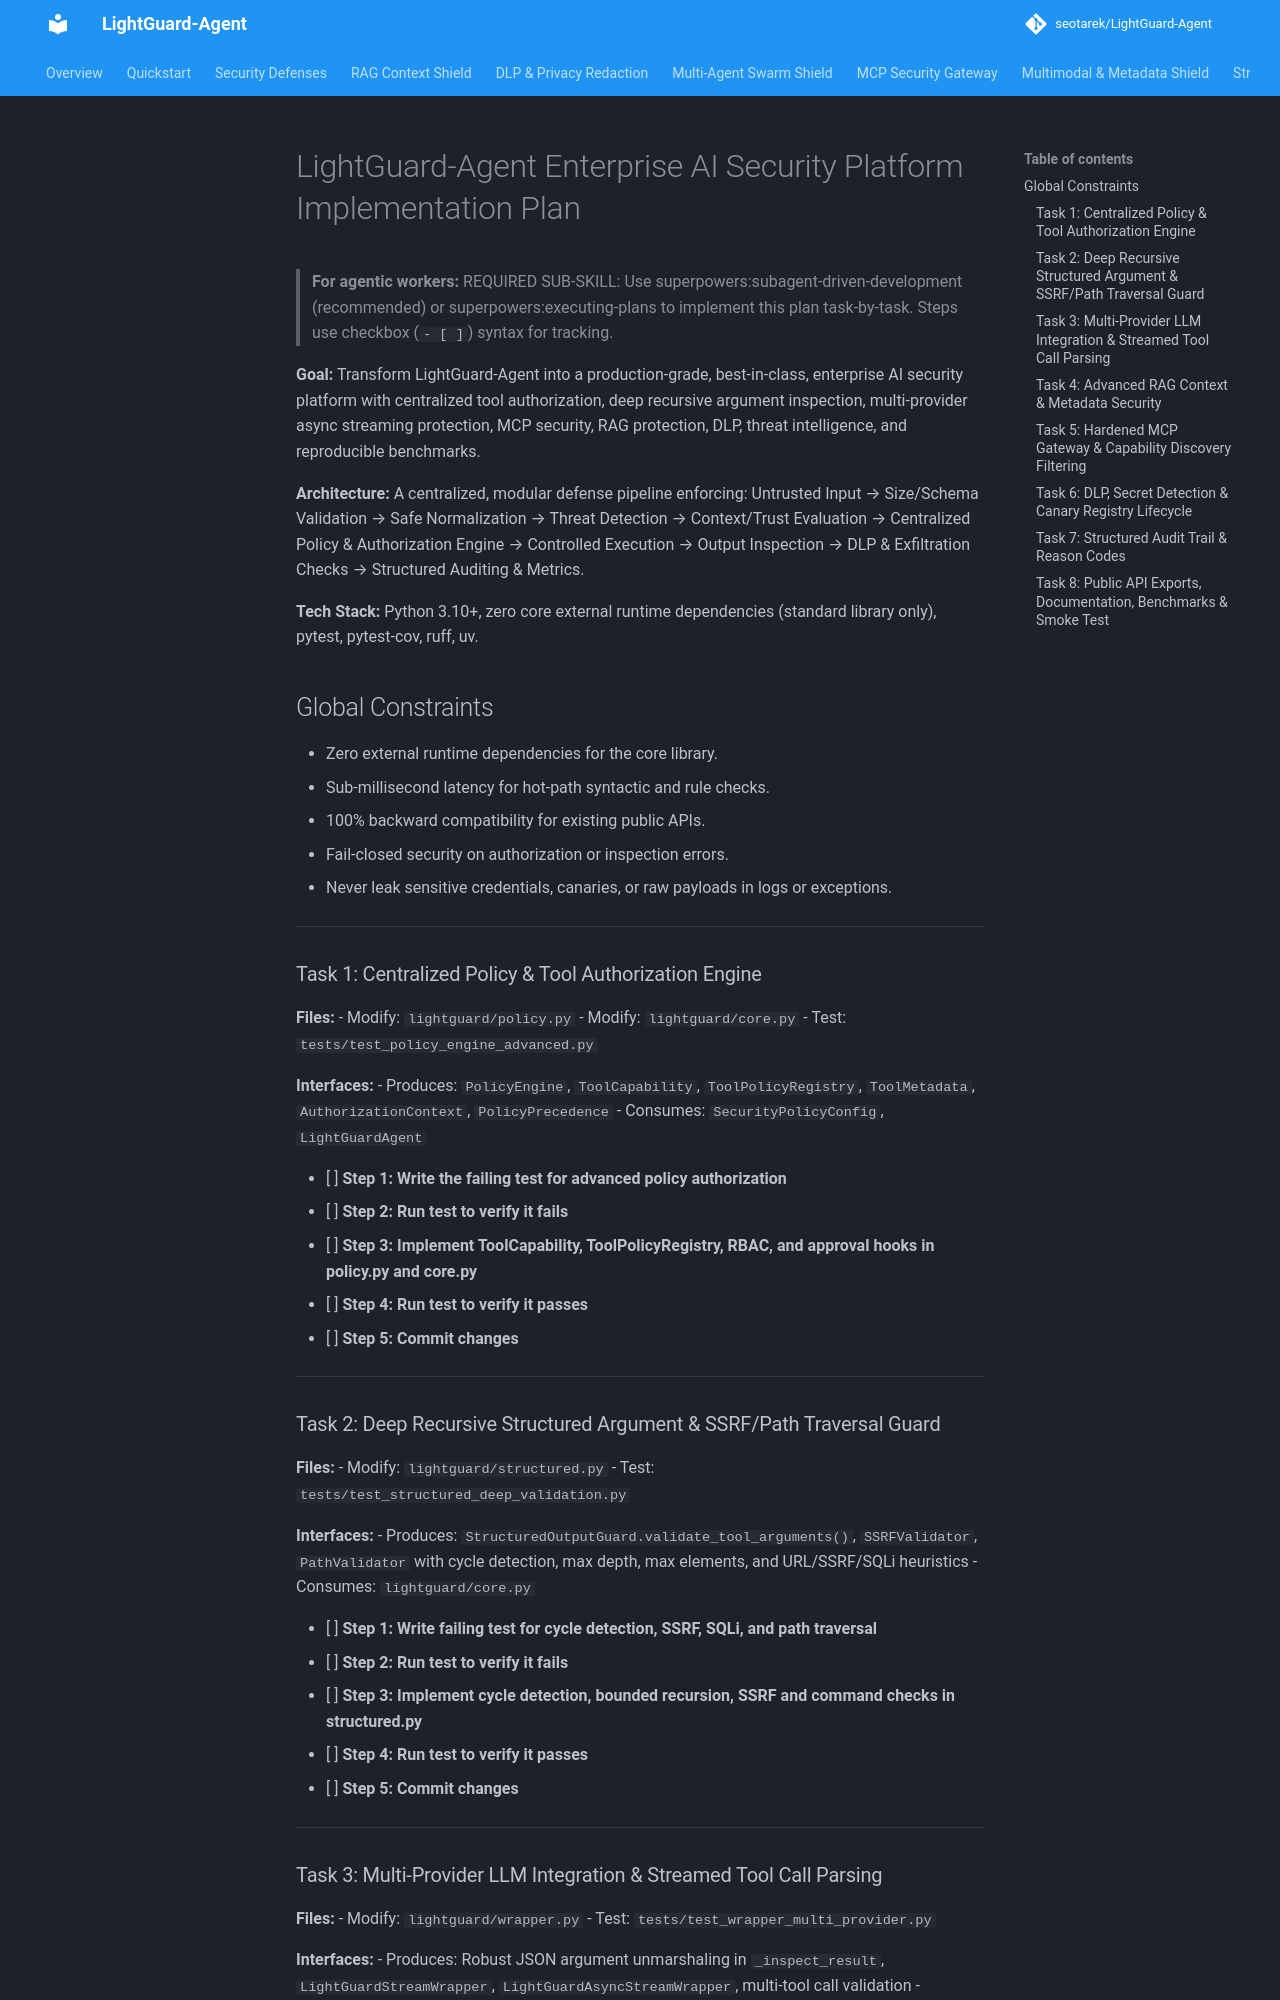

repository: seotarek/LightGuard-Agent · page: superpowers/plans/2026-10-21-enterprise-ai-security-platform/index.html · generator: mkdocs

# LightGuard-Agent Enterprise AI Security Platform Implementation Plan

> **For agentic workers:** REQUIRED SUB-SKILL: Use superpowers:subagent-driven-development (recommended) or superpowers:executing-plans to implement this plan task-by-task. Steps use checkbox (`- [ ]`) syntax for tracking.

**Goal:** Transform LightGuard-Agent into a production-grade, best-in-class, enterprise AI security platform with centralized tool authorization, deep recursive argument inspection, multi-provider async streaming protection, MCP security, RAG protection, DLP, threat intelligence, and reproducible benchmarks.

**Architecture:** A centralized, modular defense pipeline enforcing: Untrusted Input → Size/Schema Validation → Safe Normalization → Threat Detection → Context/Trust Evaluation → Centralized Policy & Authorization Engine → Controlled Execution → Output Inspection → DLP & Exfiltration Checks → Structured Auditing & Metrics.

**Tech Stack:** Python 3.10+, zero core external runtime dependencies (standard library only), pytest, pytest-cov, ruff, uv.

## Global Constraints
- Zero external runtime dependencies for the core library.
- Sub-millisecond latency for hot-path syntactic and rule checks.
- 100% backward compatibility for existing public APIs.
- Fail-closed security on authorization or inspection errors.
- Never leak sensitive credentials, canaries, or raw payloads in logs or exceptions.

---

### Task 1: Centralized Policy & Tool Authorization Engine
**Files:**
- Modify: `lightguard/policy.py`
- Modify: `lightguard/core.py`
- Test: `tests/test_policy_engine_advanced.py`

**Interfaces:**
- Produces: `PolicyEngine`, `ToolCapability`, `ToolPolicyRegistry`, `ToolMetadata`, `AuthorizationContext`, `PolicyPrecedence`
- Consumes: `SecurityPolicyConfig`, `LightGuardAgent`

- [ ] **Step 1: Write the failing test for advanced policy authorization**
- [ ] **Step 2: Run test to verify it fails**
- [ ] **Step 3: Implement ToolCapability, ToolPolicyRegistry, RBAC, and approval hooks in policy.py and core.py**
- [ ] **Step 4: Run test to verify it passes**
- [ ] **Step 5: Commit changes**

---

### Task 2: Deep Recursive Structured Argument & SSRF/Path Traversal Guard
**Files:**
- Modify: `lightguard/structured.py`
- Test: `tests/test_structured_deep_validation.py`

**Interfaces:**
- Produces: `StructuredOutputGuard.validate_tool_arguments()`, `SSRFValidator`, `PathValidator` with cycle detection, max depth, max elements, and URL/SSRF/SQLi heuristics
- Consumes: `lightguard/core.py`

- [ ] **Step 1: Write failing test for cycle detection, SSRF, SQLi, and path traversal**
- [ ] **Step 2: Run test to verify it fails**
- [ ] **Step 3: Implement cycle detection, bounded recursion, SSRF and command checks in structured.py**
- [ ] **Step 4: Run test to verify it passes**
- [ ] **Step 5: Commit changes**

---
